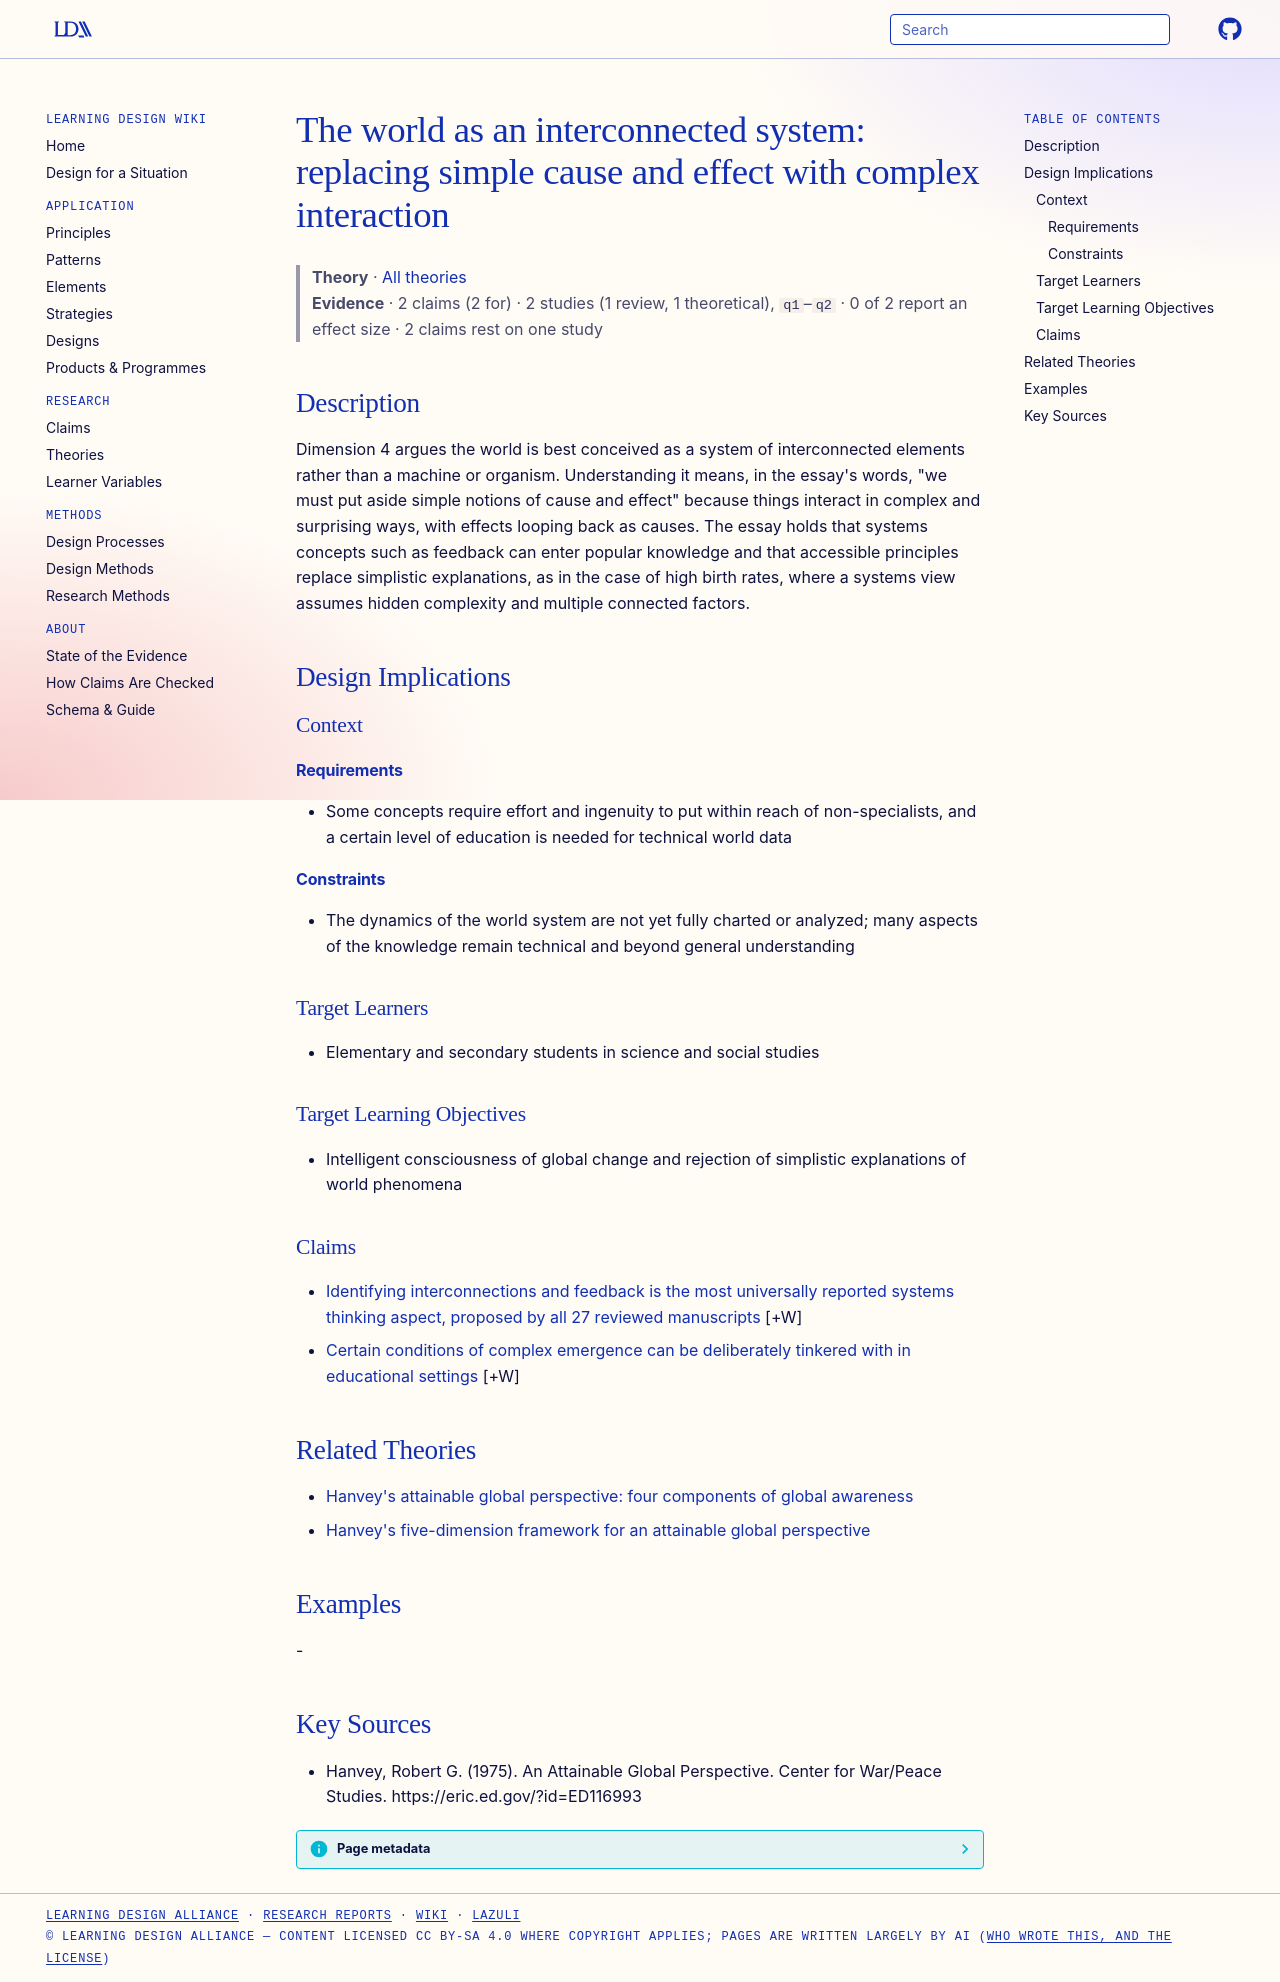

repository: Learning-Design-Alliance/learning-wiki · page: theories/world-as-interconnected-system/index.html · generator: mkdocs

---
type: theory
title: "The world as an interconnected system: replacing simple cause and effect with complex interaction"
description: Dimension 4 argues the world is best conceived as a system of interconnected elements rather than a machine or organism.
canonical: true
status: review
generated:
  by: claude/unspecified
  at: 2026-09-25
sources:
  - id: hanvey-1975
    resource: "https://eric.ed.gov/?id=ED116993"
    title: "Hanvey, Robert G. (1975). An Attainable Global Perspective. Center for War/Peace Studies. https://eric.ed.gov/?id=ED116993"
    author: Hanvey, Robert G
---

# The world as an interconnected system: replacing simple cause and effect with complex interaction

> **Theory** · [All theories](index.md)
> **Evidence** · 2 claims (2 for) · 2 studies (1 review, 1 theoretical), `q1`–`q2` · 0 of 2 report an effect size · 2 claims rest on one study

## Description
Dimension 4 argues the world is best conceived as a system of interconnected elements rather than a machine or organism. Understanding it means, in the essay's words, "we must put aside simple notions of cause and effect" because things interact in complex and surprising ways, with effects looping back as causes. The essay holds that systems concepts such as feedback can enter popular knowledge and that accessible principles replace simplistic explanations, as in the case of high birth rates, where a systems view assumes hidden complexity and multiple connected factors.

## Design Implications

### Context
#### Requirements
- Some concepts require effort and ingenuity to put within reach of non-specialists, and a certain level of education is needed for technical world data
#### Constraints
- The dynamics of the world system are not yet fully charted or analyzed; many aspects of the knowledge remain technical and beyond general understanding

### Target Learners
- Elementary and secondary students in science and social studies

### Target Learning Objectives
- Intelligent consciousness of global change and rejection of simplistic explanations of world phenomena

### Claims

- [Identifying interconnections and feedback is the most universally reported systems thinking aspect, proposed by all 27 reviewed manuscripts](../claims/st3-feedback-universal-across-st-literature.md) [+W]
- [Certain conditions of complex emergence can be deliberately tinkered with in educational settings](../claims/tinkerable-conditions-complex-emergence.md) [+W]

## Related Theories

- [Hanvey's attainable global perspective: four components of global awareness](hanvey-attainable-global-perspective.md)
- [Hanvey's five-dimension framework for an attainable global perspective](hanvey-five-dimensions-global-perspective.md)

## Examples
-

## Key Sources
- Hanvey, Robert G. (1975). An Attainable Global Perspective. Center for War/Peace Studies. https://eric.ed.gov/?id=ED116993
